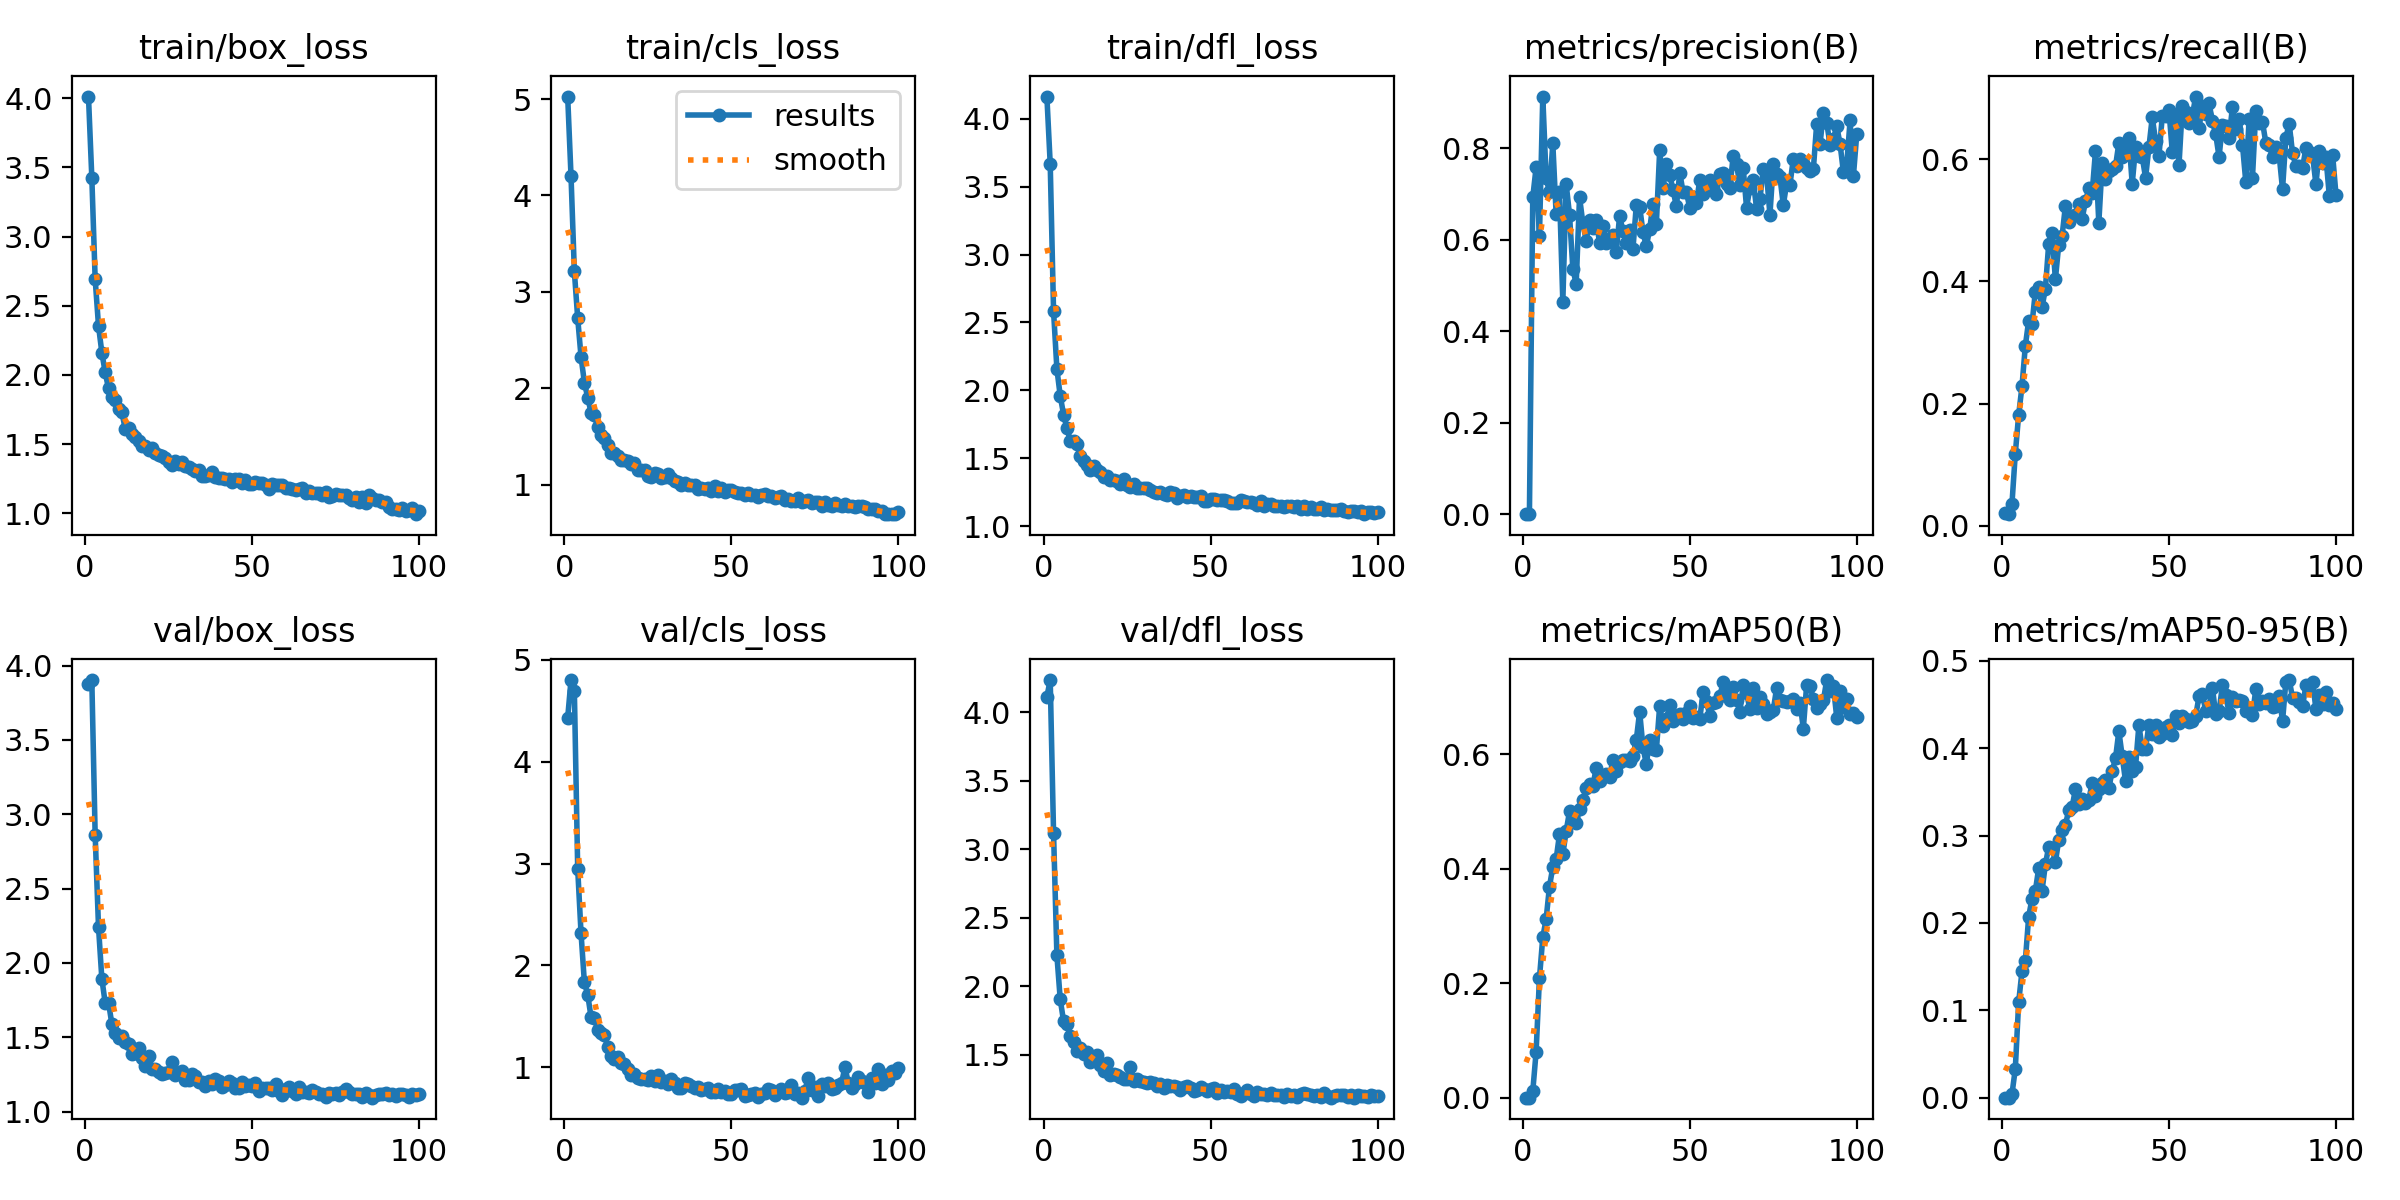

Values plotted in this chart, from the file beside it:
epoch, train/box_loss, train/cls_loss, train/dfl_loss, metrics/precision(B), metrics/recall(B), metrics/mAP50(B), metrics/mAP50-95(B), val/box_loss, val/cls_loss, val/dfl_loss, lr/pg0, lr/pg1, lr/pg2
1, 4.012, 5.026, 4.162, 0.00022, 0.0208, 0.00013, 4e-05, 3.878, 4.429, 4.114, 0.0004664, 0.0004664, 0.0004664
2, 3.426, 4.201, 3.666, 0.00036, 0.01904, 0.00022, 7e-05, 3.903, 4.8, 4.235, 0.0009334, 0.0009334, 0.0009334
3, 2.693, 3.213, 2.582, 0.6922, 0.03588, 0.0112, 0.00403, 2.862, 4.693, 3.118, 0.001391, 0.001391, 0.001391
4, 2.356, 2.728, 2.157, 0.7577, 0.1181, 0.0798, 0.03299, 2.244, 2.947, 2.225, 0.001387, 0.001387, 0.001387
5, 2.162, 2.327, 1.959, 0.6069, 0.1812, 0.2089, 0.1091, 1.894, 2.316, 1.903, 0.001372, 0.001372, 0.001372
6, 2.019, 2.061, 1.823, 0.9126, 0.2283, 0.2804, 0.1447, 1.732, 1.835, 1.744, 0.001358, 0.001358, 0.001358
7, 1.903, 1.905, 1.72, 0.7348, 0.2943, 0.3121, 0.1563, 1.734, 1.712, 1.724, 0.001344, 0.001344, 0.001344
8, 1.841, 1.748, 1.631, 0.7036, 0.3354, 0.369, 0.207, 1.589, 1.493, 1.638, 0.00133, 0.00133, 0.00133
9, 1.818, 1.723, 1.631, 0.8105, 0.3298, 0.4032, 0.2278, 1.527, 1.482, 1.593, 0.001316, 0.001316, 0.001316
10, 1.751, 1.594, 1.607, 0.6556, 0.3831, 0.4171, 0.2365, 1.494, 1.368, 1.527, 0.001302, 0.001302, 0.001302
11, 1.73, 1.521, 1.521, 0.703, 0.3912, 0.4605, 0.2625, 1.506, 1.339, 1.551, 0.001288, 0.001288, 0.001288
12, 1.61, 1.482, 1.482, 0.4644, 0.3572, 0.4253, 0.2367, 1.466, 1.318, 1.505, 0.001273, 0.001273, 0.001273
13, 1.619, 1.413, 1.454, 0.7218, 0.3877, 0.4661, 0.267, 1.457, 1.199, 1.517, 0.001259, 0.001259, 0.001259
14, 1.57, 1.334, 1.413, 0.6545, 0.461, 0.5004, 0.287, 1.385, 1.111, 1.445, 0.001245, 0.001245, 0.001245
15, 1.552, 1.328, 1.444, 0.5365, 0.4797, 0.4884, 0.2863, 1.398, 1.084, 1.467, 0.001231, 0.001231, 0.001231
16, 1.523, 1.295, 1.412, 0.5031, 0.4031, 0.4796, 0.2697, 1.428, 1.1, 1.494, 0.001217, 0.001217, 0.001217
17, 1.487, 1.262, 1.401, 0.6931, 0.4599, 0.5047, 0.2949, 1.361, 1.045, 1.426, 0.001203, 0.001203, 0.001203
18, 1.486, 1.258, 1.359, 0.6359, 0.4738, 0.5204, 0.3059, 1.308, 1.031, 1.382, 0.001189, 0.001189, 0.001189
19, 1.458, 1.248, 1.371, 0.5972, 0.5236, 0.5406, 0.3124, 1.377, 0.9799, 1.442, 0.001174, 0.001174, 0.001174
20, 1.476, 1.216, 1.342, 0.6434, 0.4974, 0.5482, 0.3288, 1.285, 0.9223, 1.353, 0.00116, 0.00116, 0.00116
21, 1.435, 1.226, 1.339, 0.6262, 0.5071, 0.545, 0.3324, 1.284, 0.9386, 1.362, 0.001146, 0.001146, 0.001146
22, 1.42, 1.152, 1.337, 0.6431, 0.508, 0.577, 0.3531, 1.265, 0.8988, 1.351, 0.001132, 0.001132, 0.001132
23, 1.414, 1.159, 1.314, 0.5927, 0.5258, 0.5541, 0.3357, 1.254, 0.8823, 1.336, 0.001118, 0.001118, 0.001118
24, 1.4, 1.155, 1.345, 0.63, 0.5021, 0.5616, 0.3422, 1.263, 0.8856, 1.322, 0.001104, 0.001104, 0.001104
25, 1.372, 1.088, 1.305, 0.5929, 0.5307, 0.5661, 0.3369, 1.269, 0.8804, 1.326, 0.001089, 0.001089, 0.001089
26, 1.35, 1.084, 1.29, 0.5966, 0.552, 0.561, 0.3407, 1.337, 0.9172, 1.411, 0.001075, 0.001075, 0.001075
27, 1.377, 1.119, 1.314, 0.6101, 0.5439, 0.591, 0.36, 1.248, 0.8698, 1.31, 0.001061, 0.001061, 0.001061
28, 1.355, 1.115, 1.282, 0.5729, 0.613, 0.5719, 0.3456, 1.262, 0.9302, 1.321, 0.001047, 0.001047, 0.001047
29, 1.368, 1.068, 1.285, 0.652, 0.4957, 0.5869, 0.3532, 1.277, 0.8618, 1.306, 0.001033, 0.001033, 0.001033
30, 1.343, 1.077, 1.285, 0.6183, 0.5931, 0.5908, 0.3599, 1.213, 0.8632, 1.3, 0.001019, 0.001019, 0.001019
31, 1.334, 1.109, 1.279, 0.593, 0.5669, 0.5912, 0.3637, 1.21, 0.8423, 1.29, 0.001005, 0.001005, 0.001005
32, 1.324, 1.07, 1.267, 0.6208, 0.5799, 0.589, 0.3544, 1.253, 0.8821, 1.297, 0.0009904, 0.0009904, 0.0009904
33, 1.309, 1.042, 1.254, 0.5802, 0.5834, 0.5979, 0.3737, 1.239, 0.8432, 1.29, 0.0009763, 0.0009763, 0.0009763
34, 1.311, 1.026, 1.248, 0.6756, 0.5882, 0.6257, 0.3883, 1.199, 0.8024, 1.271, 0.0009622, 0.0009622, 0.0009622
35, 1.27, 0.9969, 1.251, 0.672, 0.6261, 0.675, 0.4195, 1.201, 0.7958, 1.283, 0.000948, 0.000948, 0.000948
36, 1.267, 1.016, 1.24, 0.616, 0.6034, 0.6124, 0.3908, 1.174, 0.8441, 1.26, 0.0009338, 0.0009338, 0.0009338
37, 1.278, 1, 1.229, 0.5854, 0.6081, 0.5834, 0.3621, 1.204, 0.8414, 1.278, 0.0009197, 0.0009197, 0.0009197
38, 1.298, 1, 1.254, 0.6231, 0.6344, 0.625, 0.3897, 1.186, 0.8212, 1.27, 0.0009056, 0.0009056, 0.0009056
39, 1.264, 0.9988, 1.243, 0.6776, 0.5595, 0.6103, 0.3744, 1.218, 0.7957, 1.274, 0.0008914, 0.0008914, 0.0008914
40, 1.258, 0.9566, 1.208, 0.634, 0.6193, 0.6073, 0.379, 1.206, 0.81, 1.265, 0.0008773, 0.0008773, 0.0008773
41, 1.254, 0.9691, 1.225, 0.7959, 0.6049, 0.6856, 0.4264, 1.168, 0.7743, 1.242, 0.0008631, 0.0008631, 0.0008631
42, 1.25, 0.9601, 1.228, 0.7132, 0.6036, 0.6494, 0.3992, 1.183, 0.7884, 1.262, 0.000849, 0.000849, 0.000849
43, 1.25, 0.964, 1.213, 0.7642, 0.5694, 0.6624, 0.3993, 1.206, 0.7984, 1.268, 0.0008348, 0.0008348, 0.0008348
44, 1.226, 0.9363, 1.226, 0.7413, 0.6195, 0.6864, 0.4264, 1.191, 0.7626, 1.258, 0.0008207, 0.0008207, 0.0008207
45, 1.25, 0.9901, 1.213, 0.7083, 0.6682, 0.6585, 0.4162, 1.156, 0.7549, 1.233, 0.0008065, 0.0008065, 0.0008065
46, 1.247, 0.9401, 1.214, 0.6726, 0.63, 0.6648, 0.4264, 1.156, 0.7848, 1.242, 0.0007924, 0.0007924, 0.0007924
47, 1.22, 0.9716, 1.225, 0.7466, 0.6049, 0.6702, 0.4132, 1.2, 0.7632, 1.267, 0.0007782, 0.0007782, 0.0007782
48, 1.241, 0.9287, 1.19, 0.7036, 0.6704, 0.6624, 0.4165, 1.173, 0.766, 1.251, 0.0007641, 0.0007641, 0.0007641
49, 1.209, 0.9511, 1.19, 0.7035, 0.6708, 0.6721, 0.4238, 1.177, 0.7432, 1.235, 0.0007499, 0.0007499, 0.0007499
50, 1.212, 0.9437, 1.203, 0.6695, 0.6796, 0.6854, 0.4262, 1.172, 0.7346, 1.246, 0.0007358, 0.0007358, 0.0007358
51, 1.225, 0.9221, 1.204, 0.6936, 0.6119, 0.6633, 0.4149, 1.194, 0.775, 1.258, 0.0007216, 0.0007216, 0.0007216
52, 1.222, 0.9135, 1.191, 0.6806, 0.6714, 0.6649, 0.4371, 1.136, 0.7802, 1.216, 0.0007075, 0.0007075, 0.0007075
53, 1.22, 0.9181, 1.194, 0.7307, 0.5899, 0.6621, 0.4289, 1.162, 0.7872, 1.241, 0.0006934, 0.0006934, 0.0006934
54, 1.204, 0.8945, 1.193, 0.699, 0.6862, 0.7094, 0.4371, 1.157, 0.7218, 1.229, 0.0006792, 0.0006792, 0.0006792
55, 1.177, 0.9126, 1.19, 0.7199, 0.6766, 0.694, 0.4337, 1.162, 0.7317, 1.236, 0.0006651, 0.0006651, 0.0006651
56, 1.212, 0.8992, 1.171, 0.7302, 0.6589, 0.6667, 0.4298, 1.147, 0.735, 1.224, 0.0006509, 0.0006509, 0.0006509
57, 1.205, 0.8933, 1.173, 0.7107, 0.6711, 0.6894, 0.4309, 1.187, 0.7482, 1.249, 0.0006368, 0.0006368, 0.0006368
58, 1.205, 0.874, 1.174, 0.6996, 0.7023, 0.6913, 0.4367, 1.139, 0.7053, 1.215, 0.0006226, 0.0006226, 0.0006226
59, 1.205, 0.8931, 1.19, 0.7432, 0.6505, 0.7016, 0.4592, 1.115, 0.7371, 1.202, 0.0006085, 0.0006085, 0.0006085
60, 1.183, 0.9053, 1.185, 0.7454, 0.6875, 0.7269, 0.462, 1.151, 0.7482, 1.221, 0.0005943, 0.0005943, 0.0005943
... 40 more rows
